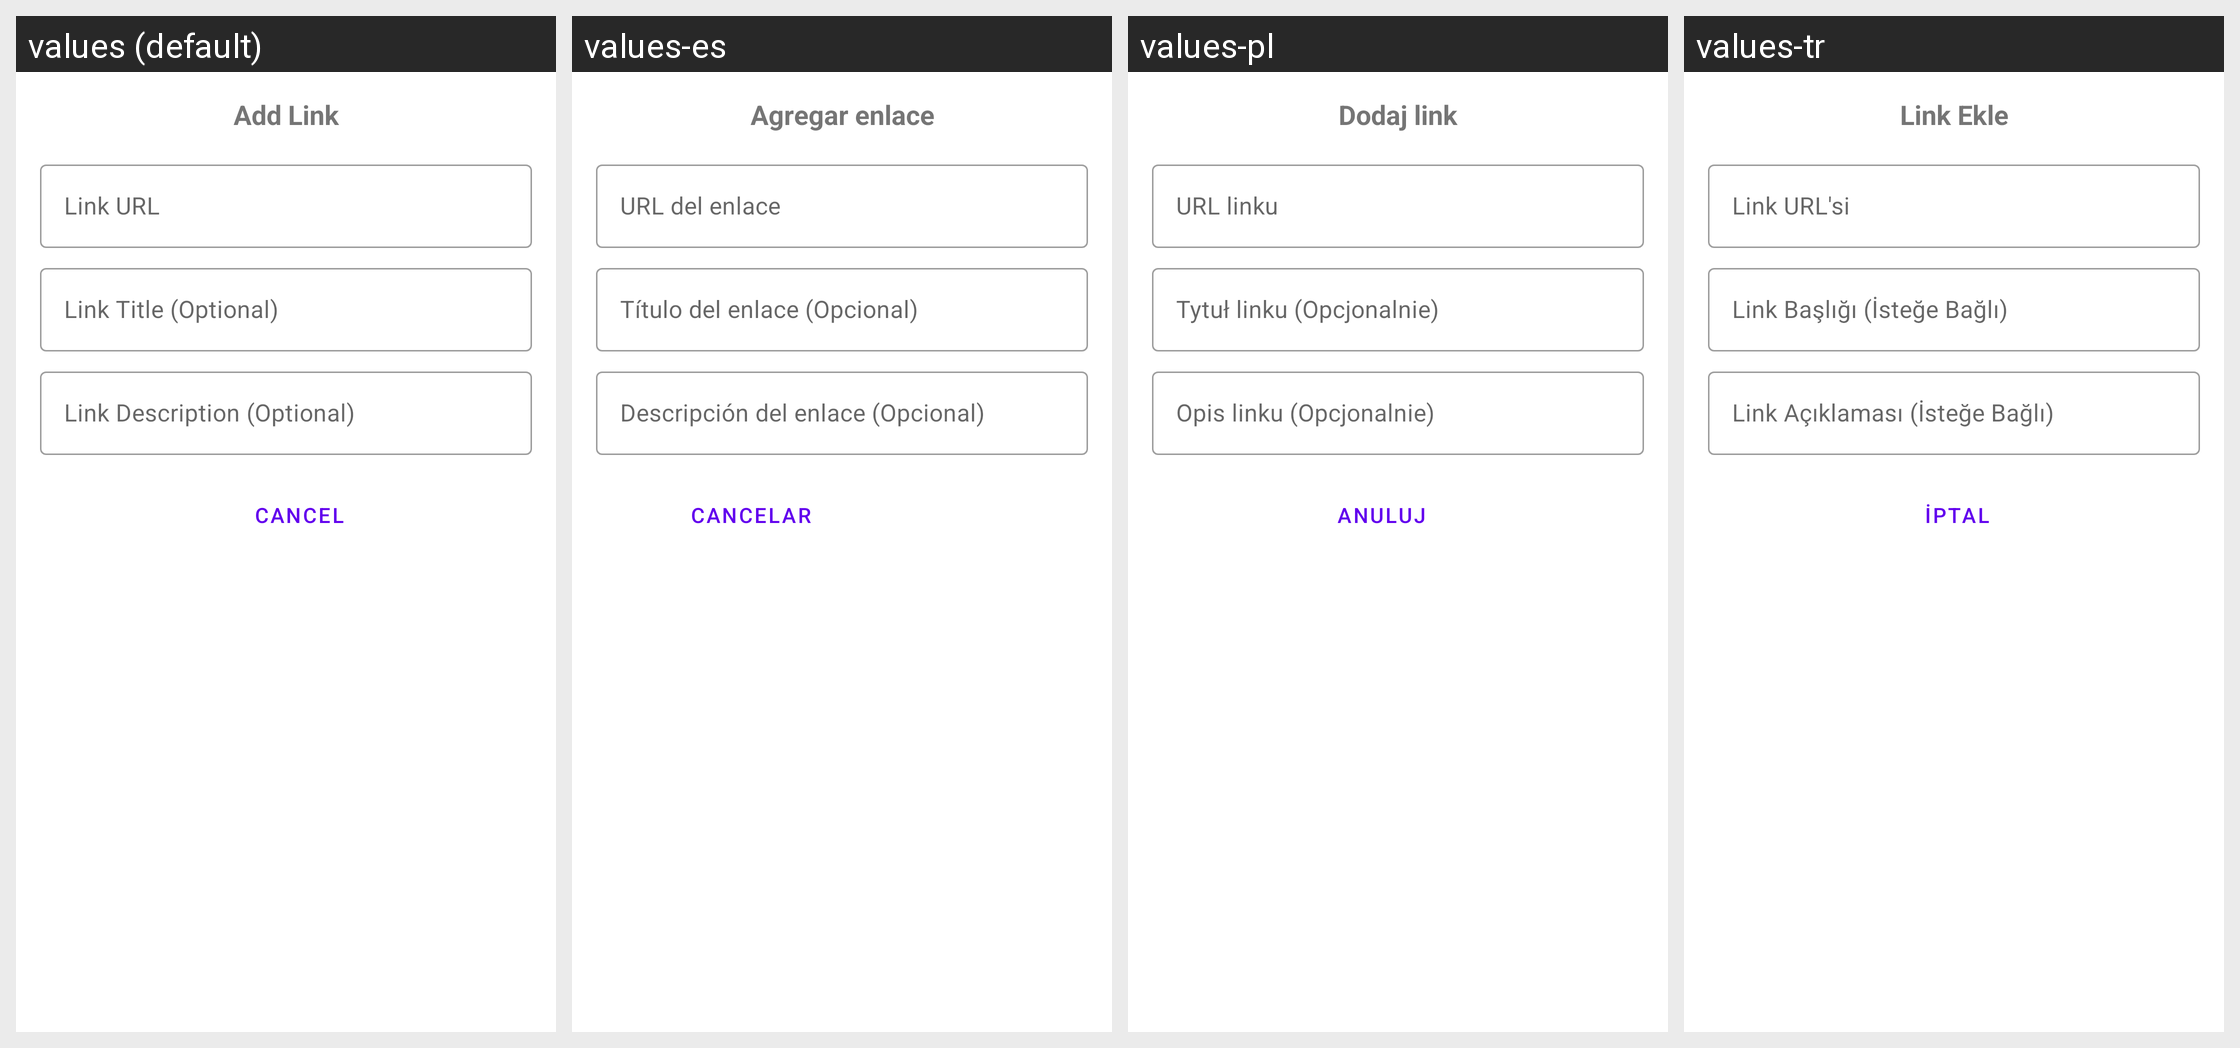

The same Android screen rendered under several of its app's locales, left to right. List the strings drawn on it with the default value and each locale's translation.
Android screen res/layout/dialog_add_link.xml rendered under 4 locales, left to right: values (default), values-es, values-pl, values-tr. Device: Nexus 5 (rendered at 1080×1920; each locale shown at half size, 540×960, under a caption strip naming it); theme Theme.Fastcommentsexamplesimple.
Other locales in the repository, not shown: values-de, values-fr, values-it, values-ja, values-ko, values-pt, values-ro, values-ru, values-sv.
Strings drawn on this screen, with the default value and each locale's value (text and hints the layout hard-codes, and strings that could not be matched under every locale, appear in the picture but are not listed):

add_link
  values: Add Link
  values-es: Agregar enlace
  values-pl: Dodaj link
  values-tr: Link Ekle

link_url
  values: Link URL
  values-es: URL del enlace
  values-pl: URL linku
  values-tr: Link URL'si

link_title
  values: Link Title (Optional)
  values-es: Título del enlace (Opcional)
  values-pl: Tytuł linku (Opcjonalnie)
  values-tr: Link Başlığı (İsteğe Bağlı)

link_description
  values: Link Description (Optional)
  values-es: Descripción del enlace (Opcional)
  values-pl: Opis linku (Opcjonalnie)
  values-tr: Link Açıklaması (İsteğe Bağlı)

cancel
  values: Cancel
  values-es: Cancelar
  values-pl: Anuluj
  values-tr: İptal
